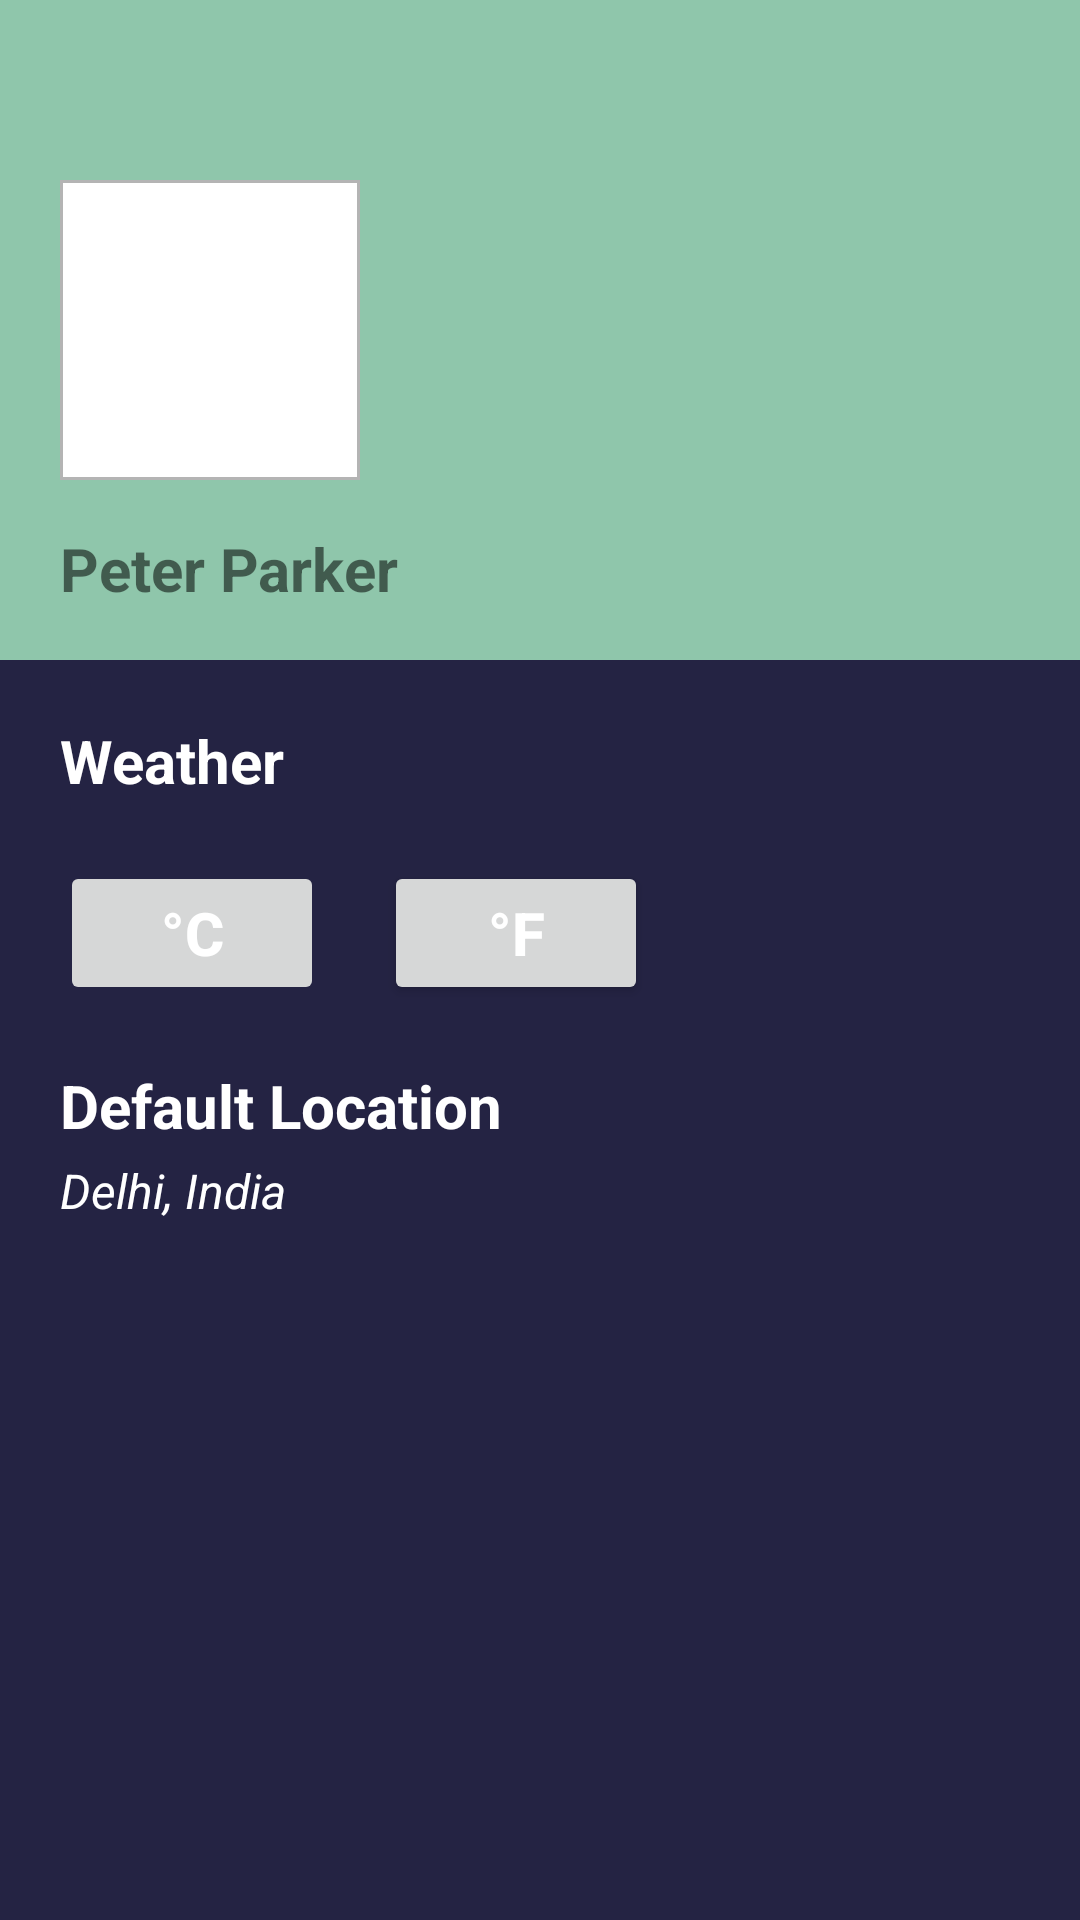

The Android layout XML behind this screen, and the referenced resources:
<!-- AndroidManifest.xml: application theme Theme.WeatherApp -->
<!-- res/layout/fragment_settings.xml -->
<?xml version="1.0" encoding="utf-8"?>

<FrameLayout xmlns:android="http://schemas.android.com/apk/res/android"
    xmlns:app="http://schemas.android.com/apk/res-auto"
    xmlns:tools="http://schemas.android.com/tools"
    android:layout_width="match_parent"
    android:layout_height="match_parent"
    android:background="#242343"
    tools:context=".nav.SettingsFragment">


    <androidx.constraintlayout.widget.ConstraintLayout
        android:layout_width="match_parent"
        android:layout_height="match_parent">

        <View
            android:id="@+id/view"
            android:layout_width="0dp"
            android:layout_height="220dp"
            android:background="#8FC6AB"
            app:layout_constraintBottom_toTopOf="@+id/textView"
            app:layout_constraintEnd_toEndOf="parent"
            app:layout_constraintHorizontal_bias="1.0"
            app:layout_constraintStart_toStartOf="parent"
            app:layout_constraintTop_toTopOf="parent" />

        <ImageView
            android:id="@+id/imageView"
            android:layout_width="100dp"
            android:layout_height="100dp"
            android:padding="1dp"
            android:scaleType="centerCrop"
            android:cropToPadding="true"
            android:background="@drawable/border_image"
            android:layout_marginStart="20dp"
            android:src="@drawable/cloudy"
            app:layout_constraintBottom_toBottomOf="@+id/view"
            app:layout_constraintStart_toStartOf="@+id/view"
            app:layout_constraintTop_toTopOf="parent" />

        <TextView
            android:id="@+id/username"
            android:layout_width="wrap_content"
            android:layout_height="wrap_content"
            android:layout_marginStart="20dp"
            android:layout_marginTop="16dp"
            android:text="Peter Parker"
            android:textSize="20sp"
            android:textStyle="bold"
            app:layout_constraintEnd_toEndOf="parent"
            app:layout_constraintHorizontal_bias="0.0"
            app:layout_constraintStart_toStartOf="parent"
            app:layout_constraintTop_toBottomOf="@+id/imageView" />

        <TextView
            android:id="@+id/textView"
            android:layout_width="0dp"
            android:layout_height="wrap_content"
            android:layout_margin="20dp"
            android:layout_marginStart="20dp"
            android:layout_marginEnd="20dp"
            android:layout_marginBottom="15dp"
            android:text="Weather"
            android:textColor="@color/white"
            android:textSize="20sp"
            android:textStyle="bold"
            app:layout_constraintBottom_toTopOf="@+id/button2"
            app:layout_constraintEnd_toEndOf="parent"
            app:layout_constraintStart_toStartOf="parent"
            app:layout_constraintTop_toBottomOf="@+id/view" />

        <Button
            android:id="@+id/button2"
            android:layout_width="wrap_content"
            android:layout_height="wrap_content"
            android:layout_margin="20dp"
            android:text="°C"
            android:textColor="@color/white"
            android:textSize="20sp"
            android:enabled="false"
            android:textStyle="bold"
            app:layout_constraintStart_toStartOf="parent"
            app:layout_constraintTop_toBottomOf="@+id/textView" />

        <Button
            android:id="@+id/button3"
            android:layout_width="wrap_content"
            android:layout_height="wrap_content"
            android:layout_margin="20dp"
            android:text="°F"
            android:textColor="@color/white"
            android:textSize="20sp"
            android:textStyle="bold"
            app:layout_constraintEnd_toEndOf="parent"
            app:layout_constraintHorizontal_bias="0.0"
            app:layout_constraintStart_toEndOf="@+id/button2"
            app:layout_constraintTop_toBottomOf="@+id/textView" />

        <TextView
            android:id="@+id/textView3"
            android:layout_width="match_parent"
            android:layout_height="wrap_content"
            android:layout_margin="20dp"
            android:layout_marginStart="20dp"
            android:layout_marginTop="20dp"
            android:layout_marginEnd="20dp"
            android:text="Default Location"
            android:textColor="@color/white"
            android:textSize="20sp"
            android:textStyle="bold"
            app:layout_constraintEnd_toEndOf="parent"
            app:layout_constraintStart_toStartOf="parent"
            app:layout_constraintTop_toBottomOf="@+id/button2" />


        <TextView
            android:id="@+id/textView_Default_city"
            android:layout_width="wrap_content"
            android:layout_height="wrap_content"
            android:layout_marginStart="20dp"
            android:layout_marginTop="4dp"
            android:text="Delhi, India"
            android:textColor="@color/white"
            android:textSize="16sp"
            android:textStyle="italic"
            app:layout_constraintStart_toStartOf="parent"
            app:layout_constraintTop_toBottomOf="@+id/textView3" />

      


    </androidx.constraintlayout.widget.ConstraintLayout>

</FrameLayout>
<!-- resources referenced by this layout -->
<resources>
  <!-- drawable border_image (drawable) -->
  <?xml version="1.0" encoding="utf-8"?>
  
  <shape xmlns:android="http://schemas.android.com/apk/res/android"
      android:shape="rectangle">
  
      <gradient
          android:angle="270"
          android:endColor="#ffffff"
          android:startColor="#ffffff" />
  
      <corners android:radius="0dp" />
  
      <stroke
          android:width="1dp"
          android:color="#b4b4b4" />
  </shape>
  <style name="Theme.WeatherApp" parent="Theme.MaterialComponents.Light.NoActionBar">
          
          <item name="colorPrimary">@color/purple_500</item>
          <item name="colorPrimaryVariant">@color/purple_700</item>
          <item name="colorOnPrimary">@color/white</item>
          
          <item name="colorSecondary">@color/teal_200</item>
          <item name="colorSecondaryVariant">@color/teal_700</item>
          <item name="colorOnSecondary">@color/black</item>
          
          <item name="android:statusBarColor" tools:targetApi="l">?attr/colorPrimaryVariant</item>
          
      </style>
  <!-- not gathered from this repository: default colours our renderer supplied (Android Studio template values) -->
  <color name="purple_500">#FF6200EE</color>
  <color name="purple_700">#FF3700B3</color>
  <color name="teal_200">#FF03DAC5</color>
  <color name="teal_700">#FF018786</color>
  <color name="black">#FF000000</color>
  <color name="white">#FFFFFFFF</color>
</resources>
